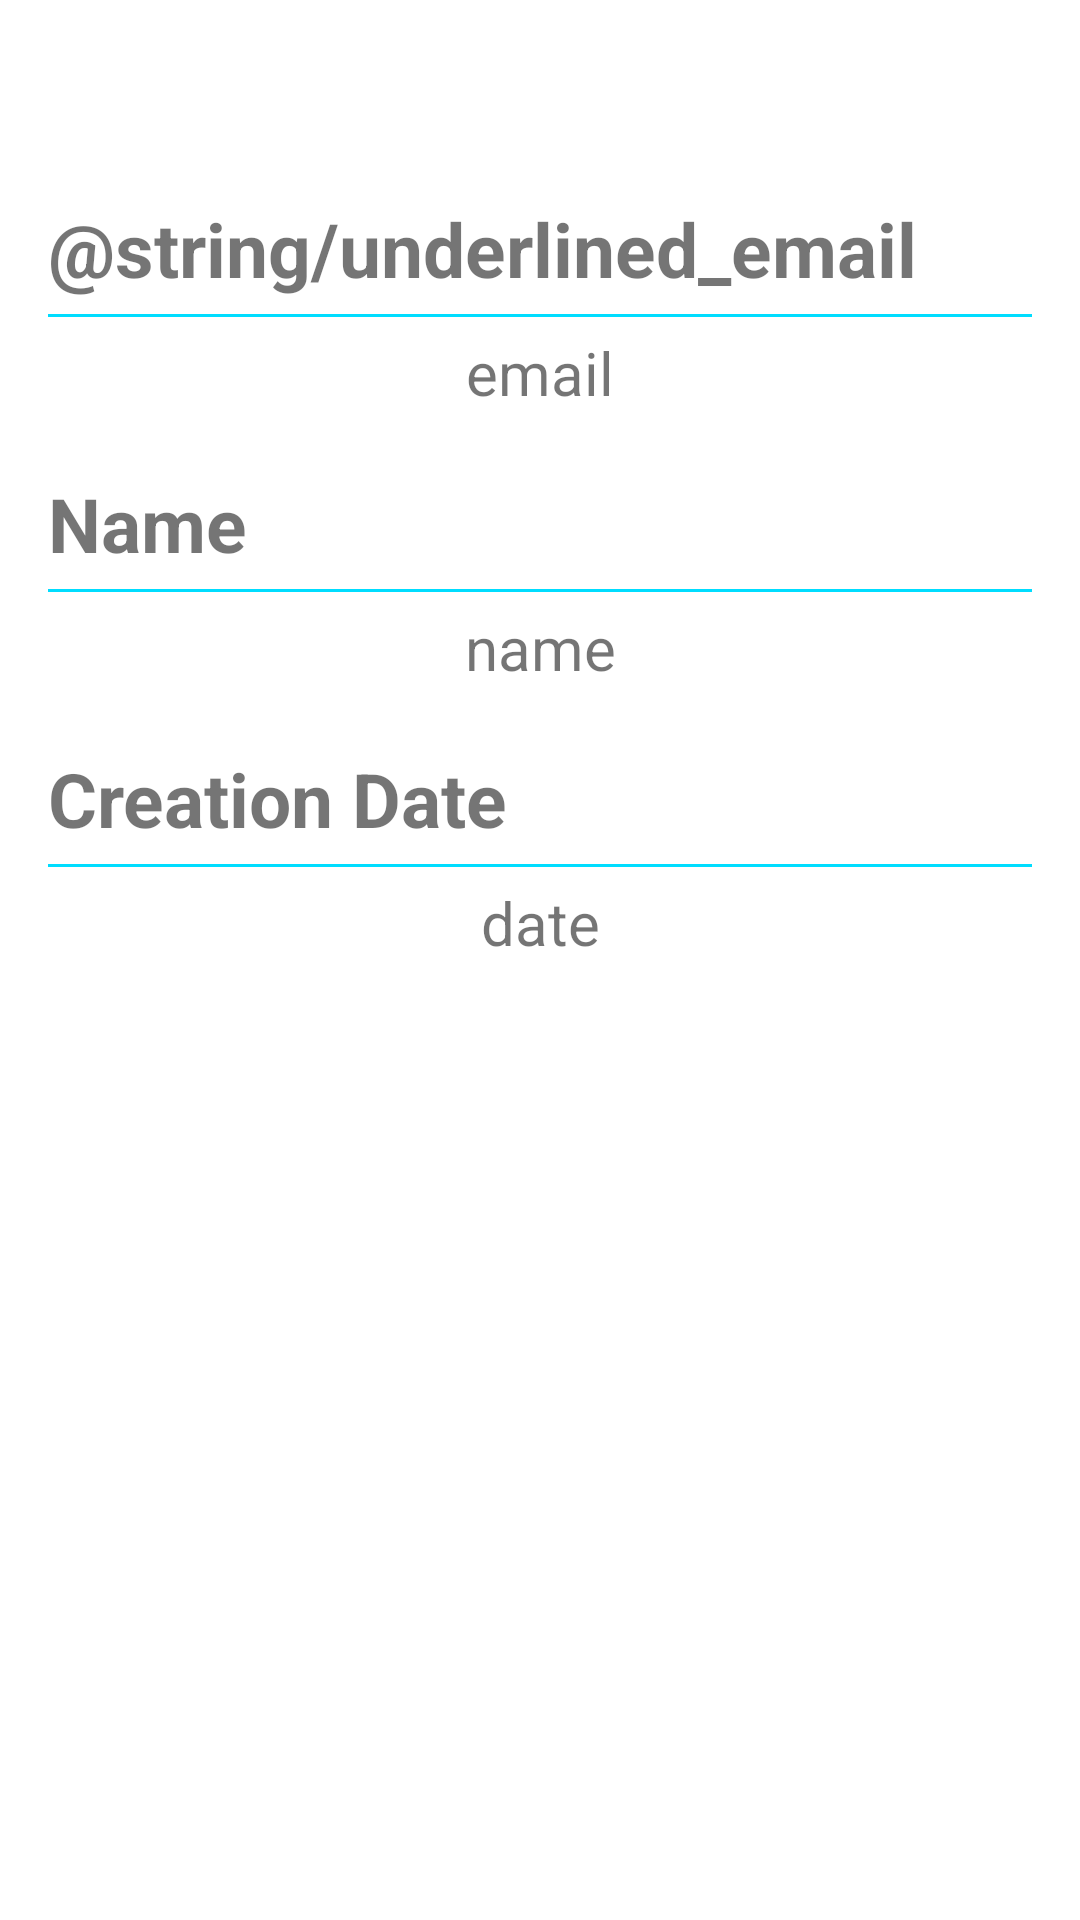

This screen was rendered from an Android layout file. Write that file and the resources it references.
<!-- AndroidManifest.xml: application theme Theme.Fit_app_bachelor -->
<!-- res/layout/activity_info.xml -->
<?xml version="1.0" encoding="utf-8"?>
<androidx.constraintlayout.widget.ConstraintLayout xmlns:android="http://schemas.android.com/apk/res/android"
    xmlns:app="http://schemas.android.com/apk/res-auto"
    android:layout_width="match_parent"
    android:layout_height="match_parent">

        <LinearLayout
            xmlns:android="http://schemas.android.com/apk/res/android"
            android:id="@+id/infoLinearLayout"
            android:layout_width="match_parent"
            android:layout_height="match_parent"
            app:layout_constraintTop_toTopOf="parent"
            android:layout_marginTop="50dp"
            android:orientation="vertical"
            android:padding="16dp">

            <TextView
                android:id="@+id/emailTextView"
                android:layout_width="match_parent"
                android:layout_height="wrap_content"
                android:textSize="25sp"
                android:textStyle="bold"
                android:paddingBottom="5dp"
                android:text="@string/underlined_email" />
            <View
                android:layout_width="match_parent"
                android:layout_height="1dp"
                android:background="@android:color/holo_blue_bright" />
            <TextView
                android:layout_width="match_parent"
                android:layout_height="wrap_content"
                android:id="@+id/infoEmail"
                android:paddingTop="5dp"
                android:paddingBottom="20dp"
                android:textSize="20sp"
                android:text="email"
                android:gravity="center"/>

            <TextView
                android:id="@+id/nameTextView"
                android:layout_width="match_parent"
                android:layout_height="wrap_content"
                android:textSize="25sp"
                android:textStyle="bold"
                android:paddingBottom="5dp"
                android:text="Name" />
            <View
                android:layout_width="match_parent"
                android:layout_height="1dp"
                android:background="@android:color/holo_blue_bright" />
            <TextView
                android:layout_width="match_parent"
                android:layout_height="wrap_content"
                android:id="@+id/infoName"
                android:paddingTop="5dp"
                android:paddingBottom="20dp"
                android:textSize="20sp"
                android:text="name"
                android:gravity="center"/>

            <TextView
                android:id="@+id/creationDateTextView"
                android:layout_width="match_parent"
                android:layout_height="wrap_content"
                android:textSize="25sp"
                android:textStyle="bold"
                android:paddingBottom="5dp"
                android:text="Creation Date" />
            <View
                android:layout_width="match_parent"
                android:layout_height="1dp"
                android:background="@android:color/holo_blue_bright" />
            <TextView
                android:layout_width="match_parent"
                android:layout_height="wrap_content"
                android:id="@+id/infoDate"
                android:paddingTop="5dp"
                android:paddingBottom="20dp"
                android:textSize="20sp"
                android:text="date"
                android:gravity="center"/>
        </LinearLayout>
</androidx.constraintlayout.widget.ConstraintLayout>
<!-- resources referenced by this layout -->
<resources>
  <style name="Theme.Fit_app_bachelor" parent="Theme.MaterialComponents.DayNight.DarkActionBar">
          
          <item name="colorPrimary">@color/purple_500</item>
          <item name="colorPrimaryVariant">@color/purple_700</item>
          <item name="colorOnPrimary">@color/white</item>
          
          <item name="colorSecondary">@color/teal_200</item>
          <item name="colorSecondaryVariant">@color/teal_700</item>
          <item name="colorOnSecondary">@color/black</item>
          
          <item name="android:statusBarColor">?attr/colorPrimaryVariant</item>
          
      </style>
  <!-- not gathered from this repository: default colours our renderer supplied (Android Studio template values) -->
  <color name="purple_500">#FF6200EE</color>
  <color name="purple_700">#FF3700B3</color>
  <color name="teal_200">#FF03DAC5</color>
  <color name="teal_700">#FF018786</color>
  <color name="black">#FF000000</color>
  <color name="white">#FFFFFFFF</color>
</resources>
